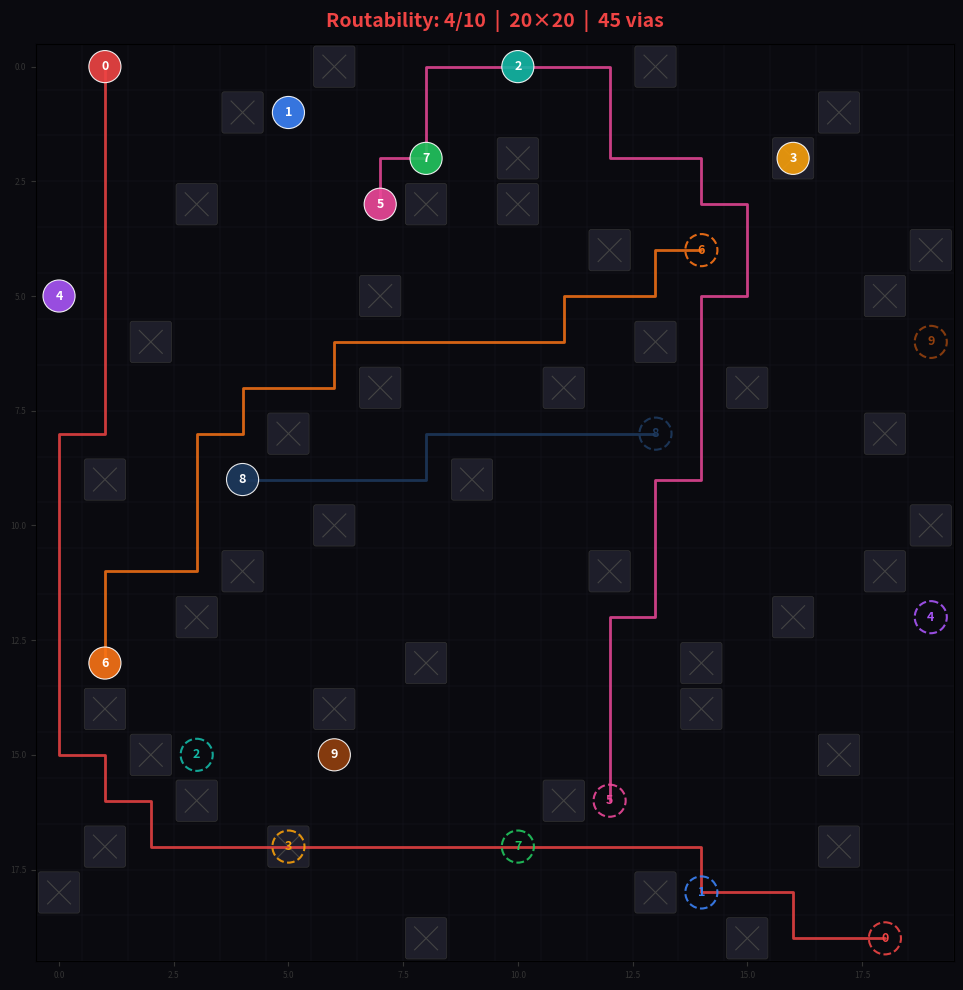

Source code (Python):
"""
PCB 布线作业 — 学生模板
========================
请在下方实现 solve 函数，其余代码（数据结构、可视化、命令行）已提供，无需修改。

本地测试：
    python routing_solver_stu.py                    # 内置 20×20 示例
    python routing_solver_stu.py case.json          # 加载指定题目
    python routing_solver_stu.py --generate 40 20   # 随机生成 40×40、20 条线网
    python routing_solver_stu.py case.json --export result.json
"""
#
# 布线逻辑：RNR 幽灵模式 — 即时重布 + 配对拆线计数 + 双向 A*
#
#   与 A_star_rnr.py 的区别：
#     1. 被拆线网不排到队尾，而是立即重新布线（栈模拟深度优先）
#     2. 被拆上限改为按 (被拆者, 拆除者) 配对计数，同一对最多 5 次
#     3. 寻路采用双向 A*，起点和终点同时出发、相向搜索，在中间汇合
#
#   整体流程：
#     1. 线网按曼哈顿距离排序，短线优先入队
#     2. 逐条出队 → 双向标准 A* → 双向幽灵 A*（罚金递减 600→300→0）
#     3. 幽灵路径踩到其他线网 → 拆除 → 立即推入重布栈（深度优先）
#     4. 即时重布产生新冲突 → 继续入栈，逐级化解冲突链
#     5. 幽灵失败 → 消耗复活次数（共 2 次），排回主队列队尾
#
#   三条保护线：
#     - 复活机制：失败线网有 2 次重试机会，穿墙罚金递减 600→300→0
#     - 配对拆线上限：同一对 (被拆者, 拆除者) 最多互拆 5 次（MAX_RIPUPS）
#     - 历史地价：格子被撕次数越多，5^n 指数增长，引导后来者绕行
#
#   寻路函数：
#     - find_single_path: 双向 A*，起点正向 + 终点反向同时搜索，在中间汇合
#     - find_ghost_path:  双向带代价 A*，区分硬/软障碍，step_cost = 1 + penalty + 5^conflict
#
#   solve 内部使用 try_route_net() 闭包函数统一处理单条线网的完整寻路流程
#
# ═══════════════════════════════════════════════════════════════════════════════

import json
import random
import sys
import os
from dataclasses import dataclass

# ─── 数据结构 ─────────────────────────────────────────────────────────────────
#
# Net  表示一条需要连通的线网，包含起止两个端点。
# Case 表示完整的布线题目：网格尺寸 + via 障碍列表 + 所有线网。
#
# 坐标约定：(row, col)，从左上角 (0, 0) 开始，向右 col 增大，向下 row 增大。

@dataclass
class Net:
    id: int           # 线网编号，0 起始
    endpoints: list   # [[r1, c1], [r2, c2]]，需要连通的两个端点
    color: str = ""   # 显示颜色（可忽略）
    name: str = ""    # 线网名称，如 "CIF_CLKO"（可忽略）

@dataclass
class Case:
    rows: int         # 网格行数
    cols: int         # 网格列数
    vias: list        # 障碍格子列表，每项为 [r, c]，不可进入
    nets: list        # 线网列表，每项为 Net 对象

    def to_dict(self):
        return {
            "grid": {"rows": self.rows, "cols": self.cols},
            "vias": self.vias,
            "nets": [{"id": n.id, "name": n.name, "color": n.color, "endpoints": n.endpoints} for n in self.nets],
            "notes": {
                "coordinate_format": "[row, col], 0-indexed from top-left",
                "via": "blocked cell, cannot be traversed or used as endpoint",
                "routing_rules": [
                    "paths move horizontally or vertically (4-connectivity)",
                    "no two nets may share a cell",
                    "vias may not be used",
                    "goal: maximize number of successfully routed nets"
                ]
            }
        }

    def export_json(self, path: str):
        with open(path, "w", encoding="utf-8") as f:
            json.dump(self.to_dict(), f, indent=2)
        print(f"Exported to {path}")

    @staticmethod
    def from_json(path: str) -> "Case":
        with open(path, encoding="utf-8") as f:
            data = json.load(f)
        g = data["grid"]
        nets = [Net(id=n["id"], endpoints=n["endpoints"], color=n.get("color", ""), name=n.get("name", ""))
                for n in data["nets"]]
        return Case(rows=g["rows"], cols=g["cols"], vias=data["vias"], nets=nets)


# ═══════════════════════════════════════════════════════════════════════════════
#  TODO：在此实现你的布线算法
# ═══════════════════════════════════════════════════════════════════════════════


def find_single_path(
    start: tuple[int, int],
    end: tuple[int, int],
    occupied_set: set[tuple[int, int]],
    rows: int,
    cols: int
) -> list[tuple[int, int]]:
    """双向 A* 寻路：起点和终点同时出发，在中间汇合。"""
    import heapq

    sr, sc = start
    er, ec = end

    if start == end:
        return [start]

    dirs = [(0, 1), (0, -1), (1, 0), (-1, 0)]

    # 启发函数
    def h_f(r: int, c: int) -> int:
        return abs(r - er) + abs(c - ec)

    def h_b(r: int, c: int) -> int:
        return abs(r - sr) + abs(c - sc)

    # ── 正向（start → end）──
    g_f: dict[tuple[int, int], int] = {start: 0}
    came_from_f: dict[tuple[int, int], tuple[int, int]] = {}

    # ── 反向（end → start）──
    g_b: dict[tuple[int, int], int] = {end: 0}
    came_from_b: dict[tuple[int, int], tuple[int, int]] = {}

    counter = 0
    heap_f = [(h_f(sr, sc), counter, sr, sc)]
    counter += 1
    heap_b = [(h_b(er, ec), counter, er, ec)]
    counter += 1

    meeting: tuple[int, int] | None = None

    while heap_f and heap_b:
        # ── 正向扩展一步 ──
        if heap_f:
            _, _, cr, cc = heapq.heappop(heap_f)
            if (cr, cc) in g_f and g_f[(cr, cc)] < g_f.get((cr, cc), float("inf")):
                # 跳过过时的堆条目：当前 g 值已不是入堆时的值
                pass
            # 用 closed 标记替代方案：比较弹出时的 f 与 g+h
            # 简化处理：直接检查是否已在对方搜索空间中
            if (cr, cc) in g_b:
                meeting = (cr, cc)
                break

            for dr, dc in dirs:
                nr, nc = cr + dr, cc + dc
                if not (0 <= nr < rows and 0 <= nc < cols):
                    continue
                neighbor = (nr, nc)
                if neighbor in occupied_set:
                    continue
                # 跳过已由正向处理过的节点（g_f 中已有更小或相等的值）
                new_g = g_f[(cr, cc)] + 1
                if new_g < g_f.get(neighbor, float("inf")):
                    g_f[neighbor] = new_g
                    came_from_f[neighbor] = (cr, cc)
                    counter += 1
                    heapq.heappush(heap_f, (new_g + h_f(nr, nc), counter, nr, nc))

        # ── 反向扩展一步 ──
        if heap_b:
            _, _, cr, cc = heapq.heappop(heap_b)
            if (cr, cc) in g_b and g_b[(cr, cc)] < g_b.get((cr, cc), float("inf")):
                pass
            if (cr, cc) in g_f:
                meeting = (cr, cc)
                break

            for dr, dc in dirs:
                nr, nc = cr + dr, cc + dc
                if not (0 <= nr < rows and 0 <= nc < cols):
                    continue
                neighbor = (nr, nc)
                if neighbor in occupied_set:
                    continue
                new_g = g_b[(cr, cc)] + 1
                if new_g < g_b.get(neighbor, float("inf")):
                    g_b[neighbor] = new_g
                    came_from_b[neighbor] = (cr, cc)
                    counter += 1
                    heapq.heappush(heap_b, (new_g + h_b(nr, nc), counter, nr, nc))

    if meeting is None:
        return []

    # ── 还原路径：start → meeting → end ──
    path: list[tuple[int, int]] = []

    cur: tuple[int, int] | None = meeting
    while cur is not None:
        path.append(cur)
        cur = came_from_f.get(cur)
    path.reverse()

    cur = came_from_b.get(meeting)
    while cur is not None:
        path.append(cur)
        cur = came_from_b.get(cur)

    return path


def find_ghost_path(
    start: tuple[int, int],
    end: tuple[int, int],
    hard_obstacles: set[tuple[int, int]],
    soft_obstacles: set[tuple[int, int]],
    conflict_count: dict[tuple[int, int], int],
    rows: int,
    cols: int,
    penalty: int = 600,
) -> list[tuple[int, int]]:
    """双向幽灵寻路：起点和终点同时出发，带代价惩罚，在中间汇合。"""
    import heapq

    sr, sc = start
    er, ec = end

    if start == end:
        return [start]

    dirs = [(0, 1), (0, -1), (1, 0), (-1, 0)]

    def h_f(r: int, c: int) -> int:
        return abs(r - er) + abs(c - ec)

    def h_b(r: int, c: int) -> int:
        return abs(r - sr) + abs(c - sc)

    def step_cost(cell: tuple[int, int]) -> int:
        cost = 1
        if cell in soft_obstacles:
            cost += penalty
        cost += 5 ** conflict_count.get(cell, 0)
        return cost

    # ── 正向 ──
    g_f: dict[tuple[int, int], int] = {start: 0}
    came_from_f: dict[tuple[int, int], tuple[int, int]] = {}

    # ── 反向 ──
    g_b: dict[tuple[int, int], int] = {end: 0}
    came_from_b: dict[tuple[int, int], tuple[int, int]] = {}

    counter = 0
    heap_f = [(h_f(sr, sc), counter, sr, sc)]
    counter += 1
    heap_b = [(h_b(er, ec), counter, er, ec)]
    counter += 1

    meeting: tuple[int, int] | None = None

    while heap_f and heap_b:
        # ── 正向扩展一步 ──
        if heap_f:
            _, _, cr, cc = heapq.heappop(heap_f)
            if (cr, cc) in g_b:
                meeting = (cr, cc)
                break

            for dr, dc in dirs:
                nr, nc = cr + dr, cc + dc
                if not (0 <= nr < rows and 0 <= nc < cols):
                    continue
                neighbor = (nr, nc)
                if neighbor in hard_obstacles:
                    continue
                new_g = g_f[(cr, cc)] + step_cost(neighbor)
                if new_g < g_f.get(neighbor, float("inf")):
                    g_f[neighbor] = new_g
                    came_from_f[neighbor] = (cr, cc)
                    counter += 1
                    heapq.heappush(heap_f, (new_g + h_f(nr, nc), counter, nr, nc))

        # ── 反向扩展一步 ──
        if heap_b:
            _, _, cr, cc = heapq.heappop(heap_b)
            if (cr, cc) in g_f:
                meeting = (cr, cc)
                break

            for dr, dc in dirs:
                nr, nc = cr + dr, cc + dc
                if not (0 <= nr < rows and 0 <= nc < cols):
                    continue
                neighbor = (nr, nc)
                if neighbor in hard_obstacles:
                    continue
                new_g = g_b[(cr, cc)] + step_cost(neighbor)
                if new_g < g_b.get(neighbor, float("inf")):
                    g_b[neighbor] = new_g
                    came_from_b[neighbor] = (cr, cc)
                    counter += 1
                    heapq.heappush(heap_b, (new_g + h_b(nr, nc), counter, nr, nc))

    if meeting is None:
        return []

    # ── 还原路径：start → meeting → end ──
    path: list[tuple[int, int]] = []

    cur: tuple[int, int] | None = meeting
    while cur is not None:
        path.append(cur)
        cur = came_from_f.get(cur)
    path.reverse()

    cur = came_from_b.get(meeting)
    while cur is not None:
        path.append(cur)
        cur = came_from_b.get(cur)

    return path


# ═══════════════════════════════════════════════════════════════════════════════
#  核心布线算法：即时重布 + 双向 A* 版
# ═══════════════════════════════════════════════════════════════════════════════

def solve(case: Case) -> dict[int, list]:
    """对给定网格，尽可能多地完成线网布线。

    与 A_star_rnr.py 的区别：
    1. 被拆线网不排到队尾，而是立即重新布线（栈模拟深度优先）
    2. 被拆上限改为按 (被拆者, 拆除者) 配对计数，同一对最多 5 次
    3. 寻路采用双向 A*，起点和终点同时出发，在中间汇合
    """
    from collections import deque

    # ── 硬障碍：via ──
    via_set: set[tuple[int, int]] = set()
    for via in case.vias:
        via_set.add((via[0], via[1]))

    # ── 端点保护 ──
    all_endpoints: set[tuple[int, int]] = set()
    for net in case.nets:
        for ep in net.endpoints:
            all_endpoints.add((ep[0], ep[1]))

    # ── 全局冲突计数 ──
    conflict_count: dict[tuple[int, int], int] = {}

    # ── 按曼哈顿距离排序：短线优先 ──
    sorted_nets = sorted(
        case.nets,
        key=lambda net: abs(net.endpoints[0][0] - net.endpoints[1][0])
                      + abs(net.endpoints[0][1] - net.endpoints[1][1])
    )

    occupied_set: set[tuple[int, int]] = via_set | all_endpoints
    paths: dict[int, list] = {}

    # ── 线网查找映射 ──
    net_by_id = {n.id: n for n in case.nets}

    # ═══════════════════════════════════════════════════════════════════
    #  参数
    # ═══════════════════════════════════════════════════════════════════
    GHOST_PENALTY = 600
    MAX_RESURRECTIONS = 2
    MAX_RIPUPS = 5  # 同一对被拆上限（被拆者 vs 拆除者）

    # ── 被拆计数：(victim_id, aggressor_id) → 次数 ──
    ripup_count: dict[tuple[int, int], int] = {}

    # ── 复活计数：net.id → 剩余复活次数 ──
    resurrection_count: dict[int, int] = {}

    # ── 主队列 + 即时重布栈 ──
    queue = deque(sorted_nets)

    # ═══════════════════════════════════════════════════════════════════
    #  单线网完整寻路（内部函数，闭包访问外层状态）
    #  返回值：成功布线 → 冲突线网 ID 列表；失败 → None
    # ═══════════════════════════════════════════════════════════════════
    def try_route_net(net: Net) -> list[int] | None:
        """尝试为一条线网寻路（双向标准 A* → 双向幽灵 A* → 复活）。

        成功：返回被踩线网的 id 列表（可能为空）。
        失败：返回 None。
        """
        (sr, sc), (er, ec) = net.endpoints
        start = (sr, sc)
        end = (er, ec)

        # ── 第一级：双向标准 A* ──
        occupied_set.discard(start)
        occupied_set.discard(end)

        path = find_single_path(start, end, occupied_set, case.rows, case.cols)

        if path:
            for cell in path:
                occupied_set.add(cell)
            paths[net.id] = path
            return []  # 干净路径，无冲突

        # 正常模式失败，恢复端点
        occupied_set.add(start)
        occupied_set.add(end)

        # ── 第二级：双向幽灵 A* + 动态罚金 ──
        hard = set(via_set)
        for ep in all_endpoints:
            if ep != start and ep != end:
                hard.add(ep)

        soft: set[tuple[int, int]] = set()
        for p in paths.values():
            for cell in p:
                soft.add(cell)

        # 动态罚金
        remain = resurrection_count.get(net.id, MAX_RESURRECTIONS)
        if remain == 2:
            dyn_penalty = GHOST_PENALTY       # 600
        elif remain == 1:
            dyn_penalty = GHOST_PENALTY // 2  # 300
        else:
            dyn_penalty = 0                   # 放手一搏

        ghost_path = find_ghost_path(
            start, end, hard, soft, conflict_count,
            case.rows, case.cols, penalty=dyn_penalty
        )

        if not ghost_path:
            # ── 幽灵失败，消耗复活机会 ──
            if remain > 0:
                resurrection_count[net.id] = remain - 1
                queue.append(net)  # 排到主队列队尾
            return None  # 本次失败

        # ── 幽灵成功：提取被踩线网 ──
        ghost_set = set(ghost_path)
        conflict_ids: list[int] = []
        for nid, existing_path in paths.items():
            for cell in existing_path:
                if cell in ghost_set:
                    conflict_ids.append(nid)
                    break

        # ── 更新冲突计数 ──
        for nid in conflict_ids:
            old_path = paths[nid]
            for cell in old_path:
                if cell in ghost_set:
                    conflict_count[cell] = conflict_count.get(cell, 0) + 1

        # ── 盲目拆除 ──
        for nid in conflict_ids:
            old_path = paths.pop(nid)
            for cell in old_path:
                occupied_set.discard(cell)

        # ── 布入当前线网 ──
        for cell in ghost_path:
            occupied_set.add(cell)
        paths[net.id] = ghost_path

        return conflict_ids

    # ═══════════════════════════════════════════════════════════════════
    #  主循环
    # ═══════════════════════════════════════════════════════════════════
    while queue:
        net = queue.popleft()

        # 跳过已布线的线网（可能被即时重布提前处理了）
        if net.id in paths:
            continue

        conflict_ids = try_route_net(net)

        if conflict_ids is None:
            continue  # 失败，已在 try_route_net 中处理复活

        # ═══════════════════════════════════════════════════════════════
        #  即时重布：被拆线网立即重新布线（栈模拟深度优先）
        # ═══════════════════════════════════════════════════════════════
        # 初始化栈：(victim_id, aggressor_id)
        reroute_stack: list[tuple[int, int]] = []
        for nid in conflict_ids:
            pair = (nid, net.id)
            ripup_count[pair] = ripup_count.get(pair, 0) + 1
            if ripup_count[pair] <= MAX_RIPUPS:
                reroute_stack.append((nid, net.id))

        while reroute_stack:
            victim_id, ripper_id = reroute_stack.pop()

            # 跳过已不在 paths 中的线网（可能被后续即时重布又拆了）
            # 如果已经被重新布线成功，跳过
            # 注意：线网可能已被拆除但尚未重新布线
            victim_net = net_by_id.get(victim_id)
            if victim_net is None:
                continue

            # 如果该线网已在某次即时重布中成功布线，跳过
            if victim_id in paths:
                continue

            # ── 尝试为被拆线网重新寻路 ──
            new_conflicts = try_route_net(victim_net)

            if new_conflicts is None:
                continue  # 即时重布失败，复活机会已在 try_route_net 中处理

            # ── 将新冲突线网推入即时重布栈 ──
            # 注意：现在的拆除者是 victim_id（刚布入的线网）
            for nid in new_conflicts:
                pair = (nid, victim_id)
                ripup_count[pair] = ripup_count.get(pair, 0) + 1
                if ripup_count[pair] <= MAX_RIPUPS:
                    reroute_stack.append((nid, victim_id))

    return paths


# ─── 以下代码已提供，无需修改 ─────────────────────────────────────────────────

COLORS = [
    "#ef4444", "#3b82f6", "#14b8a6", "#f59e0b", "#a855f7",
    "#ec4899", "#f97316", "#22c55e", "#1e3a5f", "#92400e",
    "#06b6d4", "#84cc16", "#e11d48", "#7c3aed", "#0ea5e9",
    "#d946ef", "#65a30d", "#dc2626", "#2563eb", "#059669",
    "#ca8a04", "#9333ea", "#db2777", "#0891b2", "#c2410c",
]

def generate_case(rows=40, cols=40, num_nets=20, num_vias=0, seed=None,
                  min_manhattan=None) -> Case:
    """随机生成一个布线测试用例。"""
    if seed is not None:
        random.seed(seed)
    if min_manhattan is None:
        min_manhattan = (rows + cols) // 3  # 要求端点之间至少有一定距离

    all_cells = [(r, c) for r in range(rows) for c in range(cols)]
    random.shuffle(all_cells)
    vias_set = set()
    for r, c in all_cells:
        if len(vias_set) >= num_vias:
            break
        vias_set.add((r, c))

    vias = [list(v) for v in sorted(vias_set)]
    used = set(vias_set)  # 已被占用的格子（via 和端点均不能重叠）
    nets = []
    for i in range(num_nets):
        for _ in range(1000):  # 最多尝试 1000 次放置端点
            r1, c1 = random.randint(0, rows - 1), random.randint(0, cols - 1)
            r2, c2 = random.randint(0, rows - 1), random.randint(0, cols - 1)
            if (r1, c1) in used or (r2, c2) in used:
                continue
            if (r1, c1) == (r2, c2):
                continue
            if abs(r1 - r2) + abs(c1 - c2) < min_manhattan:
                continue
            used.add((r1, c1))
            used.add((r2, c2))
            nets.append(Net(id=i, endpoints=[[r1, c1], [r2, c2]], color=COLORS[i % len(COLORS)]))
            break
        else:
            print(f"警告：只能放置 {len(nets)} 条线网（请求 {num_nets} 条）")
            break

    return Case(rows=rows, cols=cols, vias=vias, nets=nets)


def visualize(case: Case, paths: dict[int, list], save_path=None):
    """用 matplotlib 绘制布线结果。实心圆 = 起点，虚线圆 = 终点。"""
    try:
        import matplotlib.pyplot as plt
        import matplotlib.patches as patches
    except ImportError:
        print("未安装 matplotlib，跳过可视化 — pip install matplotlib")
        return

    fig, ax = plt.subplots(figsize=(10, 10))
    ax.set_xlim(-0.5, case.cols - 0.5)
    ax.set_ylim(case.rows - 0.5, -0.5)
    ax.set_aspect("equal")
    ax.set_facecolor("#0a0a0f")
    fig.patch.set_facecolor("#0a0a0f")

    # 网格线
    for r in range(case.rows + 1):
        ax.axhline(r - 0.5, color="#1a1a25", linewidth=0.3)
    for c in range(case.cols + 1):
        ax.axvline(c - 0.5, color="#1a1a25", linewidth=0.3)

    # Via 障碍（画叉）
    for r, c in case.vias:
        rect = patches.FancyBboxPatch((c - 0.4, r - 0.4), 0.8, 0.8,
            boxstyle="round,pad=0.05", facecolor="#1e1e2a", edgecolor="#333", linewidth=0.5)
        ax.add_patch(rect)
        ax.plot([c - 0.25, c + 0.25], [r - 0.25, r + 0.25], color="#444", linewidth=0.8)
        ax.plot([c + 0.25, c - 0.25], [r - 0.25, r + 0.25], color="#444", linewidth=0.8)

    # 布线路径与端点
    routed_count = 0
    for net in case.nets:
        path = paths.get(net.id)
        color = net.color if net.color else COLORS[net.id % len(COLORS)]
        if path:
            routed_count += 1
            cs = [p[1] for p in path]
            rs = [p[0] for p in path]
            ax.plot(cs, rs, color=color, linewidth=2, alpha=0.85,
                    solid_capstyle="round", solid_joinstyle="round")
        for ei, (pr, pc) in enumerate(net.endpoints):
            if ei == 0:  # 起点：实心圆
                circle = plt.Circle((pc, pr), 0.35, facecolor=color, edgecolor="white",
                                     linewidth=0.8, alpha=0.9, zorder=5)
            else:         # 终点：虚线圆
                circle = plt.Circle((pc, pr), 0.35, facecolor="none", edgecolor=color,
                                     linewidth=1.5, linestyle="--", alpha=0.9, zorder=5)
            ax.add_patch(circle)
            ax.text(pc, pr, str(net.id), ha="center", va="center",
                    color="white" if ei == 0 else color,
                    fontsize=max(5, min(9, 200 // case.rows)),
                    fontweight="bold", zorder=6)

    total = len(case.nets)
    title_color = ("#22c55e" if routed_count == total
                   else "#f59e0b" if routed_count >= total * 0.7
                   else "#ef4444")
    ax.set_title(
        f"Routability: {routed_count}/{total}  |  {case.rows}×{case.cols}  |  {len(case.vias)} vias",
        color=title_color, fontsize=14, fontweight="bold", pad=12)
    ax.tick_params(colors="#333", labelsize=6)
    plt.tight_layout()

    if save_path:
        plt.savefig(save_path, dpi=150, bbox_inches="tight", facecolor=fig.get_facecolor())
        print(f"已保存图片到 {save_path}")
    else:
        plt.show()


def builtin_example() -> Case:
    """内置的 20×20 示例，用于快速本地测试。"""
    vias = [[1,4],[3,10],[7,15],[14,1],[19,8],[0,13],[5,7],[8,18],[12,3],[16,11],
            [2,16],[6,2],[9,9],[13,14],[17,5],[4,19],[10,6],[15,17],[18,0],[11,12],
            [3,3],[7,7],[11,4],[14,14],[17,17],[1,17],[6,13],[9,1],[13,8],[16,3],
            [2,10],[5,18],[8,5],[12,16],[18,13],[0,6],[4,12],[10,19],[15,2],[19,15],
            [3,8],[7,11],[11,18],[14,6],[17,1]]
    nets = [
        Net(0, [[0,1],[19,18]], "#ef4444"), Net(1, [[1,5],[18,14]], "#3b82f6"),
        Net(2, [[0,10],[15,3]], "#14b8a6"), Net(3, [[2,16],[17,5]], "#f59e0b"),
        Net(4, [[5,0],[12,19]], "#a855f7"), Net(5, [[3,7],[16,12]], "#ec4899"),
        Net(6, [[13,1],[4,14]], "#f97316"), Net(7, [[2,8],[17,10]], "#22c55e"),
        Net(8, [[9,4],[8,13]], "#1e3a5f"), Net(9, [[15,6],[6,19]], "#92400e"),
    ]
    return Case(rows=20, cols=20, vias=vias, nets=nets)


def print_results(case, paths):
    """打印布线结果汇总。"""
    total = len(case.nets)
    routed = len(paths)
    print(f"\n{'='*50}")
    print(f"  结果：{routed}/{total} 条线网成功布线")
    print(f"{'='*50}")
    for net in case.nets:
        path = paths.get(net.id)
        manhattan = (abs(net.endpoints[0][0] - net.endpoints[1][0])
                   + abs(net.endpoints[0][1] - net.endpoints[1][1]))
        label = f"({net.name})" if net.name else ""
        if path:
            print(f"  Net {net.id:2d} {label:15s}  OK  路径长={len(path):3d}  (曼哈顿距离={manhattan})")
        else:
            print(f"  Net {net.id:2d} {label:15s}  --  FAILED  (曼哈顿距离={manhattan})")
    print()


def main():
    args = sys.argv[1:]

    export_path = None
    if "--export" in args:
        idx = args.index("--export")
        export_path = args[idx + 1]
        args = args[:idx] + args[idx + 2:]

    viz_path = None
    if "--save-fig" in args:
        idx = args.index("--save-fig")
        viz_path = args[idx + 1]
        args = args[:idx] + args[idx + 2:]

    no_viz = "--no-viz" in args
    if no_viz:
        args.remove("--no-viz")

    if len(args) >= 1 and args[0] == "--generate":
        size     = int(args[1]) if len(args) > 1 else 40
        num_nets = int(args[2]) if len(args) > 2 else 20
        num_vias = int(args[3]) if len(args) > 3 else 0
        seed     = int(args[4]) if len(args) > 4 else None
        case = generate_case(size, size, num_nets, num_vias, seed)
        print(f"已生成 {size}×{size}，{num_nets} 条线网，{num_vias} 个 via"
              + (f"，seed={seed}" if seed else ""))
    elif len(args) >= 1 and os.path.isfile(args[0]):
        case = Case.from_json(args[0])
        print(f"已加载 {args[0]}")
    else:
        case = builtin_example()
        print("使用内置 20×20 示例")

    paths = solve(case)
    print_results(case, paths)

    if export_path:
        result_data = case.to_dict()
        result_data["solver_result"] = {
            "routed_count": len(paths),
            "total": len(case.nets),
            "paths": {str(k): v for k, v in paths.items()},
        }
        with open(export_path, "w", encoding="utf-8") as f:
            json.dump(result_data, f, indent=2)
        print(f"已导出结果到 {export_path}")

    if not no_viz:
        if case.rows * case.cols > 50 * 50:
            print(f"网格较大（{case.rows}×{case.cols}），跳过本地可视化。")
            print("请使用 app.py 查看结果：python app.py routing_solver_stu.py")
        else:
            visualize(case, paths, save_path=viz_path)


if __name__ == "__main__":
    main()
